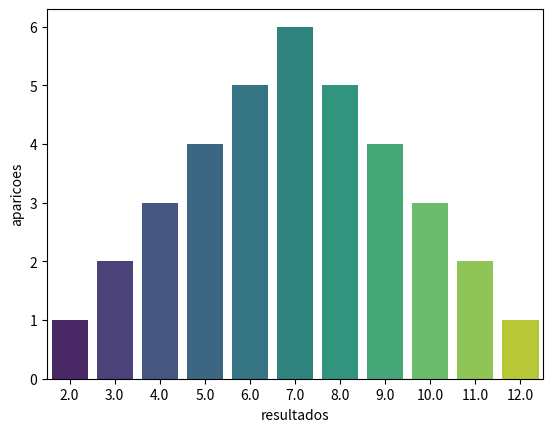

Here is the Python script that generated this plot:
#%%
# Considerem que S-Espaço Amostral e E-Evento. De modo que, o conjunto E está contido em S. Ainda considerem que o número de resultados favoráveis ao Evento é n(E); e o número de resultados possíveis é n(S) Considerem que Probabilidade: P(E) = N(E) / N(S). Para o lançamento de um dado de 6 faces:
#(1) Calculem a Probabilidade de cada Face do dado; e mostrem que soma de todas as Probabilidades é 1.
#(2) Calculem o Valor Esperado E(X).

#Destarte, repitam os itens (1) e (2) para a SOMA DAS FACES DE DOIS DADOS. Lembre-se que as SOMAS DAS FACES DE DOIS DADOS variam de 2 até 12.

#%%
import pandas as pd
import numpy as np
import matplotlib.pyplot as plt
import seaborn as sns 

#%%
#criação da matriz 6x6 para colocar todos os resultados possiveis no lançamento de dois dados
combinacoes = np.zeros((6,6))

# insere valor da soma dos lançamentos de dois dados 
for (linha,coluna), elemento in np.ndenumerate(combinacoes):
        elemento = (linha+1)+(coluna+1)
        combinacoes[linha,coluna] = elemento
        
combinacoes

#%%

# pega o maior valor resultante entre a soma dos dois dados 
linhas = int(np.max(combinacoes)) 
#cria uma lista de colunas para colocar dentro do meu dataframe
colunas =['resultados','aparicoes','probabilidade']

# cria uma matriz com valores nulos 12 linhas e 3 colunas
matriz_vazia = np.full((linhas+1,len((colunas))),np.nan)

# cria um dataframe com as linhas preenchidas pela matriz e a lista de colunas
df = pd.DataFrame(matriz_vazia,columns=colunas)
df
#%%
# cria um laço no qual o range é o valor minimo dos resultado da soma de dois dados e o maximo é a maior soma do resultado entre dois dados.
for elementos in range(int(np.min(combinacoes)),int(np.max(combinacoes)+1)):
    # insere a quantidade de aparições de uma determinada soma
    df.iloc[elementos,0] = elementos
    # insere a quantidade de aparições de uma determinada soma    
    df.iloc[elementos,1] = (combinacoes == elementos).sum()
    # calcula a probabilidade de cada resultado de acordo com o espaço amostral
    df.iloc[elementos,2] = df.iloc[elementos,1]/combinacoes.size*100
    print(f"O número {elementos} aparece {df.iloc[elementos,1]} vezes na matriz.")
    print(f"A probabilidade do resultado ser {elementos} é de {df.iloc[elementos,2]:.2f} % ")


#%%
# remove as linhas vazias pois a soma dos dados não resultam nem em 0 e nem em 1.
df_tst = df.dropna()
df_tst
#%%

# cria um grafico de barra resultante nos resultados e na quantidade de vezes que determinado resultado apareceu. 
sns.barplot(
    data=df_tst,
    x="resultados",
    y="aparicoes",
    palette="viridis",
)
